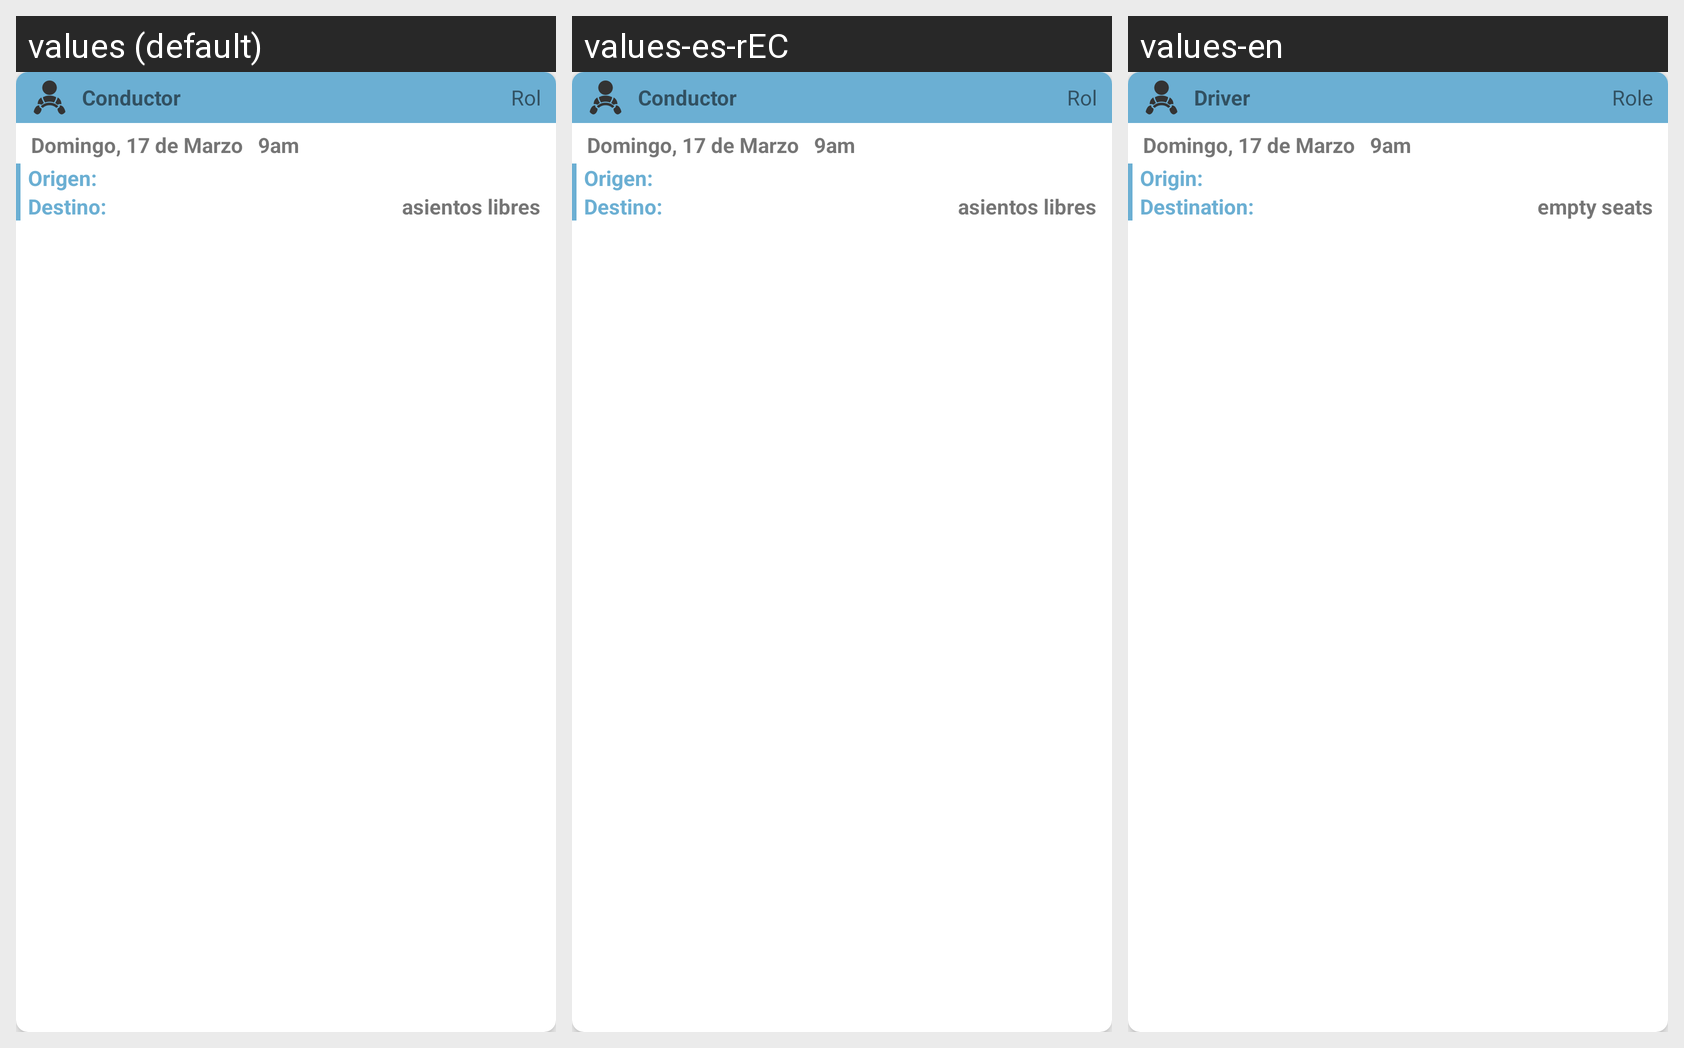

For this localized Android screen grid, give each drawn string resource with its value in every locale shown.
Android screen res/layout/cardview_my_trip_as_driver_general_info.xml rendered under 3 locales, left to right: values (default), values-es-rEC, values-en. Device: Nexus 5 (rendered at 1080×1920; each locale shown at half size, 540×960, under a caption strip naming it); theme AppTheme.
Strings drawn on this screen, with the default value and each locale's value (text and hints the layout hard-codes, and strings that could not be matched under every locale, appear in the picture but are not listed):

String_MyTripsItem_UserRoleDriver
  values: Conductor
  values-es-rEC: Conductor
  values-en: Driver

String_MyTripsItem_UserRoleDescription
  values: Rol
  values-es-rEC: Rol
  values-en: Role

String_LayoutTestsString_DateExample
  values: Domingo, 17 de Marzo
  values-es-rEC: Domingo, 17 de Marzo  [not translated; the default value is used]
  values-en: Domingo, 17 de Marzo  [not translated; the default value is used]

String_LayoutTestsString_HourExample
  values: 9am
  values-es-rEC: 9am  [not translated; the default value is used]
  values-en: 9am  [not translated; the default value is used]

String_TripItem_Origin
  values: Origen:
  values-es-rEC: Origen:
  values-en: Origin:

String_TripItem_Destination
  values: Destino:
  values-es-rEC: Destino:
  values-en: Destination:

String_TripItem_EmptySeatsPlural
  values: asientos libres
  values-es-rEC: asientos libres
  values-en: empty seats
